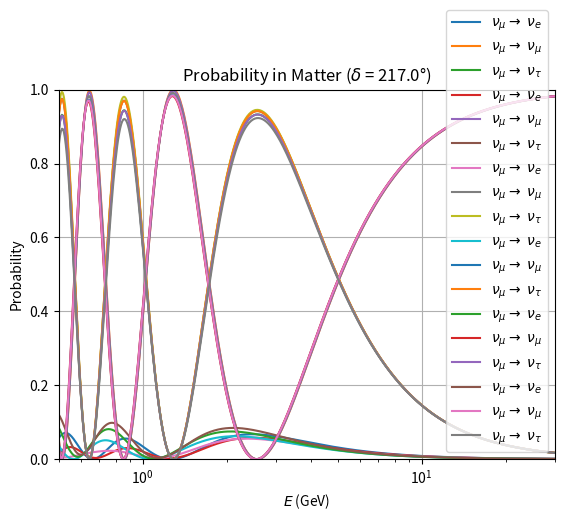

This figure's Python source:
import numpy as np
import matplotlib.pyplot as plt

#Neutrino Oscillation parameters
dm21 = 7.5e-5       # eV^2
dm31 = 2.5e-3       # eV^2
t12 = np.deg2rad(33.2)
t13 = np.deg2rad(8.6)
t23 = np.deg2rad(46.1)
deltaCP_list = np.deg2rad([0,45,90,135,180,217])

#Constants for unit conversions
E_GeV_2_eV = 1e9
km_2_eV = 5.06773e9  # 1 km = 5.06773×10^9 eV^-1

#L and L/E setup
L = 1300  # km
E = np.logspace(-2,np.log10(30), 1001)
L_evinv = L * km_2_eV

#PMNS matrix
def U_pmns(t12, t13, t23, CP):
    c12, s12 = np.cos(t12), np.sin(t12)
    c13, s13 = np.cos(t13), np.sin(t13)
    c23, s23 = np.cos(t23), np.sin(t23)
    e_CP = np.exp(-1j * CP)

    return np.array([
        [c12*c13,                     s12*c13,                     s13*e_CP],
        [-s12*c23 - c12*s23*s13*e_CP,  c12*c23 - s12*s23*s13*e_CP,  s23*c13],
        [ s12*s23 - c12*c23*s13*e_CP, -c12*s23 - s12*c23*s13*e_CP,  c23*c13]
    ], dtype=complex)

for l in range (0,L):
    def fn_rho(l):
        if l < 260:
            return 2.7
        if 260 < l < 520:
            return 2.75
        if 520 < l < 780:
            return 2.85
        if 780 < l < 1040:
            return 2.7
        else:
            return 2.95

rho = fn_rho(L)
Ye = 0.5
V = 7.56e-14 * rho * Ye

#Main loop over CP phases
for CP in deltaCP_list:
    U = U_pmns(t12, t13, t23, CP)
    P_ue_vals, P_uu_vals, P_ut_vals = [], [], []

    for Ei in E:
        E_eV = Ei * E_GeV_2_eV
        H_f_vac = U @ np.diag([0, dm21/(2*E_eV), dm31/(2*E_eV)]) @ U.conjugate().T
        H_f_matter = H_f_vac + np.diag([V, 0, 0])
        
#Computational results:
        evals, evecs = np.linalg.eigh(H_f_matter)
        W, lambdas = evecs, evals

        phase = np.exp(-1j * lambdas * L_evinv)
        S = W @ np.diag(phase) @ W.conjugate().T
        
#My analytical way:
        p = -np.trace(H_f_matter)
        q = 0.5 * (np.trace(H_f_matter)**2 - np.trace(H_f_matter@H_f_matter))
        r = -np.linalg.det(H_f_matter)

# Depressed cubic: x = λ + p/3  →  x^3 + a x + b = 0
        a = q - (p**2)/3
        b = (2*p**3)/27 - (p*q)/3 + r

# Discriminant terms
        delta = (b/2)**2 + (a/3)**3

# Cube roots (principal complex cube roots)
        C_plus  = (-b/2 + np.sqrt(delta))**(1/3)
        C_minus = (-b/2 - np.sqrt(delta))**(1/3)

# Cube roots of unity
        omega = np.exp(1j * 2*np.pi/3)

# Three roots (lamda_j)
        lamda = []
        for k in range(3):
            xj = C_plus * omega**(k) + C_minus * omega**(-k)
            lamdaj = xj - p/3  # undo shift (since p = -Tr(H))
            lamda.append(lamdaj.real)

# probabilities (note: indices are S[beta, alpha])
        A_ue = S[0, 1]
        A_uu = S[1, 1]
        A_ut = S[2, 1]

        P_ue_vals.append(np.abs(A_ue)**2)
        P_uu_vals.append(np.abs(A_uu)**2)
        P_ut_vals.append(np.abs(A_ut)**2)
        
# Probability expression:
    P_ue_vals = np.array(P_ue_vals)
    P_uu_vals = np.array(P_uu_vals)
    P_ut_vals = np.array(P_ut_vals)

# Plotting:

    print("lamdas (analytical)=",sorted(lamda))
    print("lamdas (computational)=",lambdas)
    plt.ylim(0,1)
    plt.xlim(0.5,30)
    plt.xscale('log')
    plt.plot(E, P_ue_vals, label="$\\nu_{\\mu} \\rightarrow \\ \\nu_{e}$")
    plt.plot(E, P_uu_vals, label="$\\nu_{\\mu} \\rightarrow \\ \\nu_{\\mu}$")
    plt.plot(E, P_ut_vals, label="$\\nu_{\\mu} \\rightarrow \\ \\nu_{\\tau}$")
    plt.xlabel(r"$E$ (GeV)")
    plt.ylabel("Probability")
    plt.title(f"Probability in Matter ($\\delta$ = {np.rad2deg(CP)}°)")
    plt.legend()
    plt.grid(True)
    plt.show()



